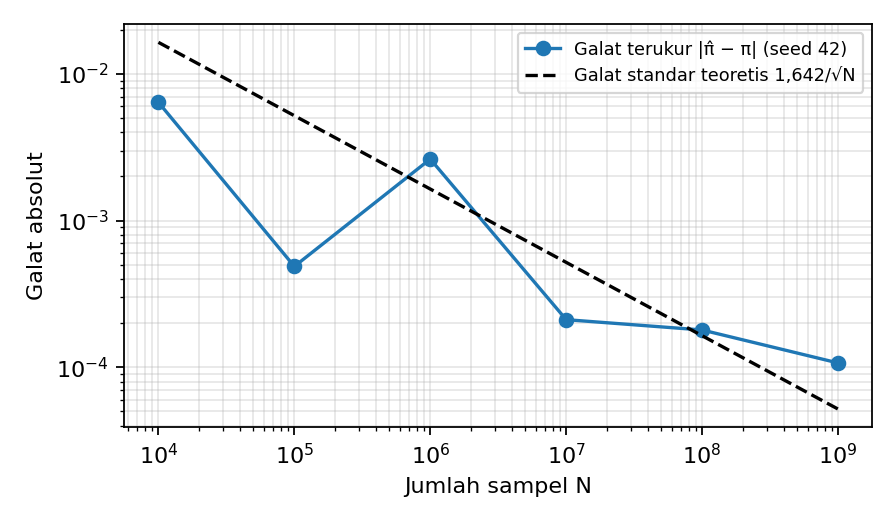

Data behind this chart, as committed beside it:
N, hits, pi, error
10000, 7870, 3.148, 6.407e-03
100000, 78552, 3.142, 4.873e-04
1000000, 784741, 3.139, 2.629e-03
10000000, 7854510, 3.142, 2.113e-04
100000000, 78535323, 3.141, 1.797e-04
1000000000, 785371388, 3.141, 1.071e-04
